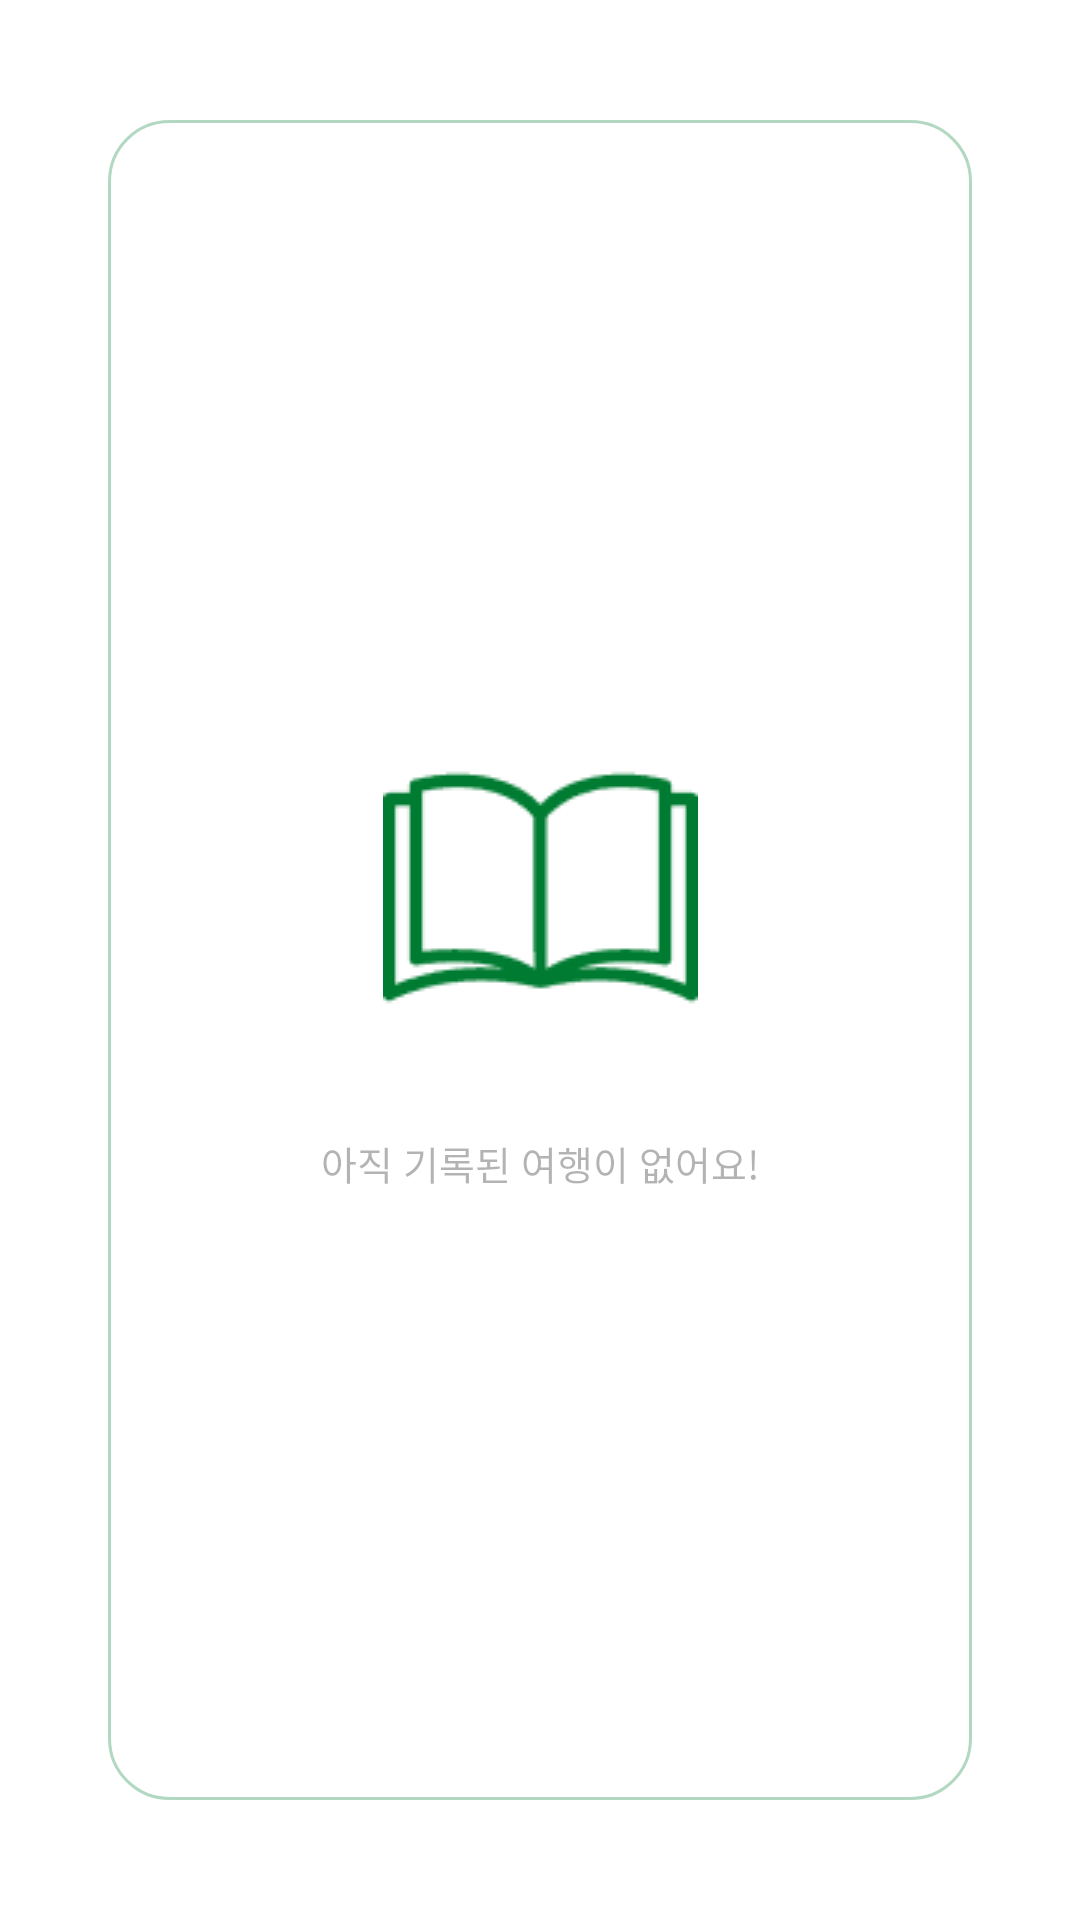

Write the Android layout XML for this screen, with the resource values it uses.
<!-- AndroidManifest.xml: application theme Theme.TripBook -->
<!-- res/layout/fragment_home.xml -->
<?xml version="1.0" encoding="utf-8"?>
<androidx.constraintlayout.widget.ConstraintLayout xmlns:android="http://schemas.android.com/apk/res/android"
    xmlns:app="http://schemas.android.com/apk/res-auto"
    android:layout_width="match_parent"
    android:layout_height="match_parent"
    xmlns:tools="http://schemas.android.com/tools">
    <androidx.constraintlayout.widget.ConstraintLayout
        android:id="@+id/home_empty_layout"
        android:layout_width="match_parent"
        android:layout_height="match_parent"
        android:layout_marginHorizontal="36dp"
        android:layout_marginVertical="40dp"
        android:background="@drawable/bg_home_main_1_empty">
        <androidx.constraintlayout.widget.ConstraintLayout
            android:layout_width="wrap_content"
            android:layout_height="wrap_content"
            app:layout_constraintTop_toTopOf="parent"
            app:layout_constraintStart_toStartOf="parent"
            app:layout_constraintEnd_toEndOf="parent"
            app:layout_constraintBottom_toBottomOf="parent">
            <ImageView
                android:id="@+id/home_before_record_iv"
                android:layout_width="105dp"
                android:layout_height="105dp"
                android:src="@drawable/img_home_book"
                app:layout_constraintTop_toTopOf="parent"
                app:layout_constraintStart_toStartOf="parent"
                app:layout_constraintEnd_toEndOf="parent"/>

            <TextView
                android:layout_width="wrap_content"
                android:layout_height="wrap_content"
                android:text="아직 기록된 여행이 없어요!"
                android:textSize="13sp"
                android:textColor="@color/gray_text"
                android:fontFamily="@font/notosans_kr_bold"
                android:includeFontPadding="false"
                android:layout_marginTop="30dp"
                app:layout_constraintTop_toBottomOf="@id/home_before_record_iv"
                app:layout_constraintStart_toStartOf="parent"
                app:layout_constraintEnd_toEndOf="parent"/>
        </androidx.constraintlayout.widget.ConstraintLayout>
    </androidx.constraintlayout.widget.ConstraintLayout>

    <androidx.recyclerview.widget.RecyclerView
        android:id="@+id/home_fill_recyclerview"
        android:layout_width="match_parent"
        android:layout_height="0dp"
        android:orientation="vertical"
        app:layoutManager="androidx.recyclerview.widget.StaggeredGridLayoutManager"
        app:layout_constraintTop_toTopOf="parent"
        app:layout_constraintBottom_toBottomOf="parent"
        tools:listitem="@layout/item_tripcourse_card_base_fill"
        />


</androidx.constraintlayout.widget.ConstraintLayout>
<!-- res/layout/item_tripcourse_card_base_fill.xml (included above) -->
<?xml version="1.0" encoding="utf-8"?>
<androidx.constraintlayout.widget.ConstraintLayout xmlns:android="http://schemas.android.com/apk/res/android"
    android:layout_width="wrap_content"
    android:layout_height="wrap_content"
    xmlns:app="http://schemas.android.com/apk/res-auto" >

    <androidx.constraintlayout.widget.ConstraintLayout
        android:layout_width="151dp"
        android:layout_height="235dp"
        android:padding="0dp"
        android:background="@drawable/bg_base_gray_empty"
        app:layout_constraintTop_toTopOf="parent"
        app:layout_constraintStart_toStartOf="parent">


        <androidx.cardview.widget.CardView
            android:id="@+id/item_card_fill_cover_cardview"
            android:layout_width="wrap_content"
            android:layout_height="wrap_content"
            android:layout_marginTop="12dp"
            app:cardCornerRadius="10dp"
            app:layout_constraintTop_toTopOf="parent"
            app:layout_constraintStart_toStartOf="parent"
            app:layout_constraintEnd_toEndOf="parent">

            <ImageView
                android:id="@+id/item_card_fill_cover_img"
                android:src="@drawable/img_tripcourse_card_ex"
                android:layout_width="135dp"
                android:layout_height="135dp"
                android:scaleType="centerCrop"/>

        </androidx.cardview.widget.CardView>

        <View
            android:id="@+id/item_card_fill_divitionline_view"
            android:layout_width="134dp"
            android:layout_height="1dp"
            android:background="@color/gray"
            android:layout_marginTop="4dp"
            app:layout_constraintTop_toBottomOf="@id/item_card_fill_cover_cardview"
            app:layout_constraintStart_toStartOf="parent"
            app:layout_constraintEnd_toEndOf="parent"
            />


        <LinearLayout
            android:id="@+id/item_card_fill_titlebar_layout"
            android:layout_width="0dp"
            android:layout_height="wrap_content"
            android:orientation="horizontal"
            android:layout_marginTop="7dp"
            android:visibility="visible"
            app:layout_constraintTop_toTopOf="@id/item_card_fill_divitionline_view"
            app:layout_constraintStart_toStartOf="@id/item_card_fill_cover_cardview"
            app:layout_constraintEnd_toEndOf="@id/item_card_fill_cover_cardview">

            <View
                android:layout_width="5dp"
                android:layout_height="12dp"
                android:layout_marginTop="3dp"
                android:layout_marginEnd="4dp"
                android:background="@color/tripbook_main_1"
                />

            <LinearLayout
                android:layout_width="wrap_content"
                android:layout_height="wrap_content"
                android:orientation="vertical">
                <TextView
                    android:id="@+id/item_card_fill_title_tv"
                    android:layout_width="wrap_content"
                    android:layout_height="wrap_content"
                    android:text="Title"
                    android:textSize="11sp"
                    android:fontFamily="@font/notosans_kr_bold"
                    android:includeFontPadding="false"
                    android:textColor="@color/black"
                    android:layout_marginBottom="2dp"/>

                <TextView
                    android:id="@+id/item_card_fill_date_tv"
                    android:layout_width="wrap_content"
                    android:layout_height="wrap_content"
                    android:text="date"
                    android:textSize="8sp"
                    android:fontFamily="@font/notosans_kr_regular"
                    android:includeFontPadding="false"
                    android:textColor="@color/black"/>

            </LinearLayout>
        </LinearLayout>

        <View
            android:id="@+id/item_card_fill_divitionline2_view"
            android:layout_width="90dp"
            android:layout_height="1dp"
            android:background="@color/gray"
            android:layout_marginTop="3dp"
            app:layout_constraintTop_toBottomOf="@id/item_card_fill_titlebar_layout"
            app:layout_constraintStart_toStartOf="@id/item_card_fill_titlebar_layout"
            />

        <TextView
            android:id="@+id/item_card_fill_body_tv"
            android:text="@string/tripcourse_record_request"
            android:textSize="8sp"
            android:gravity="start"
            android:layout_width="128dp"
            android:layout_height="24dp"
            android:layout_marginTop="6dp"
            android:fontFamily="@font/notosans_kr_bold"
            android:includeFontPadding="false"
            android:ellipsize="end"
            app:layout_constraintTop_toBottomOf="@id/item_card_fill_titlebar_layout"
            app:layout_constraintEnd_toEndOf="parent"
            app:layout_constraintStart_toStartOf="parent" />


    </androidx.constraintlayout.widget.ConstraintLayout>


</androidx.constraintlayout.widget.ConstraintLayout>
<!-- resources referenced by this layout -->
<resources>
  <color name="black">#FF000000</color>
  <color name="gray">#DFDFDF</color>
  <color name="gray_text">#4C000000</color>
  <color name="tripbook_main_1">#007C32</color>
  <!-- drawable bg_base_gray_empty (drawable) -->
  <?xml version="1.0" encoding="utf-8"?>
  <shape
      xmlns:android="http://schemas.android.com/apk/res/android"
      android:shape="rectangle"
      >
  
      <solid
          android:color="@color/white"
          />
  
      <padding
          android:left="0dp"
          android:top="0dp"
          android:right="0dp"
          android:bottom="0dp"
          />
  
      <stroke
          android:width="1dp"
          android:color="@color/gray"
          />
  
      <corners
          android:radius="5dp"
          />
  
  </shape>
  <!-- drawable bg_home_main_1_empty (drawable) -->
  <?xml version="1.0" encoding="utf-8"?>
  <shape
      xmlns:android="http://schemas.android.com/apk/res/android"
      android:shape="rectangle"
      >
  
      <solid
          android:color="@color/transparent"
          />
  
      <padding
          android:left="0dp"
          android:top="0dp"
          android:right="0dp"
          android:bottom="0dp"
          />
  
      <stroke
          android:width="1dp"
          android:color="@color/tripbook_main_4"
          />
  
      <corners
          android:radius="20dp"
          />
  
  </shape>
  <!-- drawable img_home_book: png bitmap (drawable-xhdpi, 782 bytes) -->
  <string name="tripcourse_record_request">발자국을 기록해주세요</string>
  <style name="Theme.TripBook" parent="Theme.MaterialComponents.DayNight.NoActionBar">
          
          <item name="colorPrimary">@color/tripbook_main_1</item>
          <item name="colorPrimaryVariant">@color/tripbook_main_3</item>
          <item name="colorOnPrimary">@color/white</item>
          
          <item name="colorSecondary">@color/teal_200</item>
          <item name="colorSecondaryVariant">@color/teal_700</item>
          <item name="colorOnSecondary">@color/black</item>
          
          <item name="android:statusBarColor" tools:targetApi="l">?attr/colorPrimaryVariant</item>
  
          
          //status bar 반투명하게
  
  
          //상태바까지 view를 보여주도록
  
      </style>
  <color name="white">#FFFFFFFF</color>
  <color name="transparent">#00000000</color>
  <color name="tripbook_main_4">#B3D8C2</color>
  <color name="tripbook_main_3">#80BE99</color>
  <color name="teal_200">#FF03DAC5</color>
  <color name="teal_700">#FF018786</color>
</resources>
